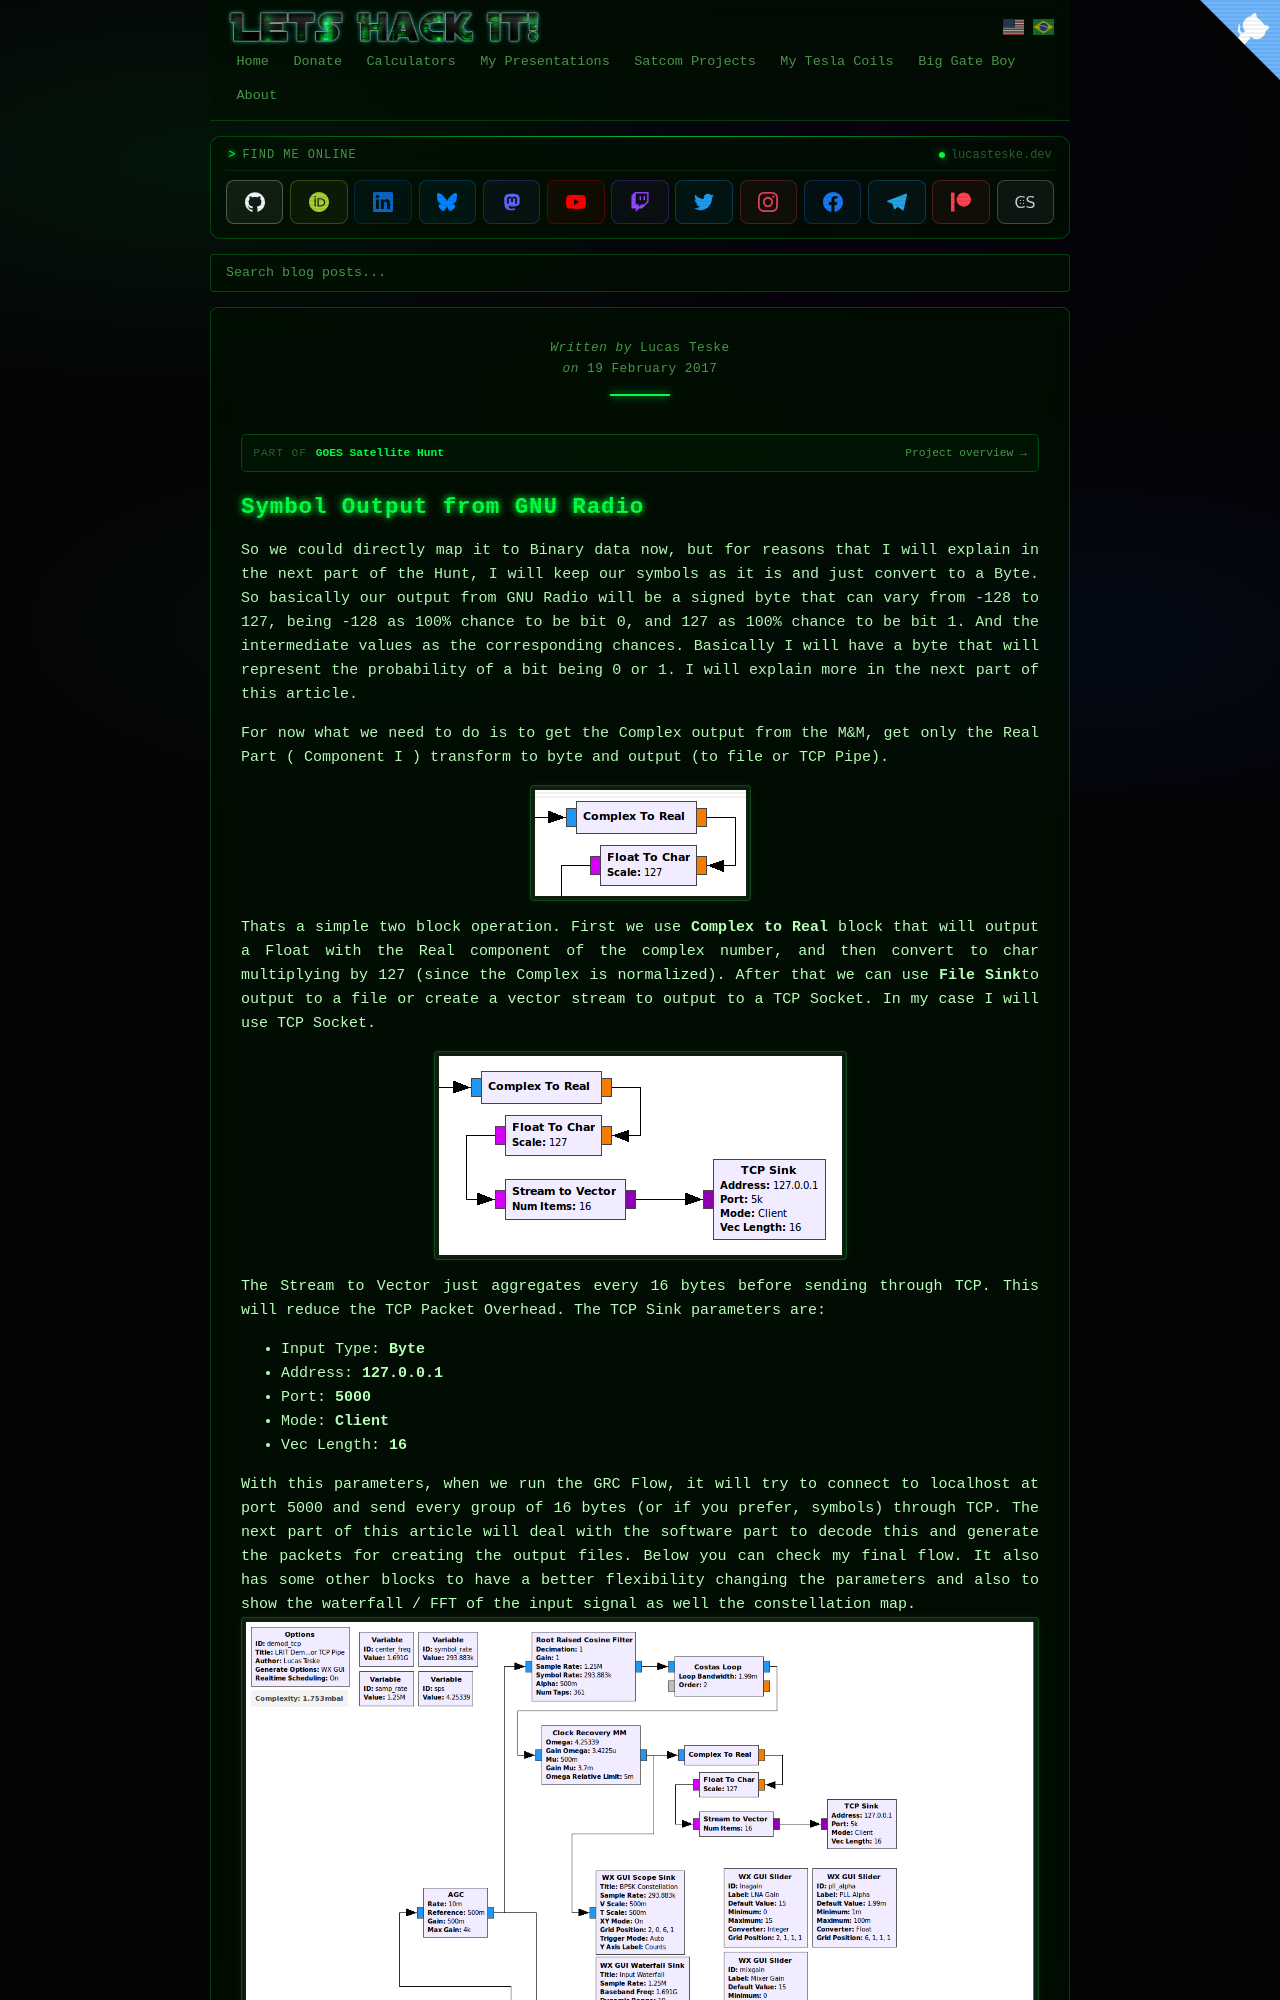

repository: racerxdl/letshackit · page: goes-satellite-hunt/the-demodulator/symbol-output-from-gnu-radio.html · generator: jekyll

---
title: Symbol Output from GNU Radio - GOES Satellite Hunt
date: 2017-02-19T00:00:00-03:00
author: Lucas Teske
layout: page
citation_work: goes-satellite-hunt
---

# Symbol Output from GNU Radio

So we could directly map it to Binary data now, but for reasons that I will explain in the next part of the Hunt, I will keep our symbols as it is and just convert to a Byte. So basically our output from GNU Radio will be a signed byte that can vary from -128 to 127, being -128 as 100% chance to be bit 0, and 127 as 100% chance to be bit 1. And the intermediate values as the corresponding chances. Basically I will have a byte that will represent the probability of a bit being 0 or 1. I will explain more in the next part of this article.

For now what we need to do is to get the Complex output from the M&M, get only the Real Part \( Component I \) transform to byte and output \(to file or TCP Pipe\).

![](/assets/goes-satellite-hunt/crlp.png)

Thats a simple two block operation. First we use **Complex to Real **block that will output a Float with the Real component of the complex number, and then convert to char multiplying by 127 \(since the Complex is normalized\). After that we can use **File Sink**to output to a file or create a vector stream to output to a TCP Socket. In my case I will use TCP Socket.

![](/assets/goes-satellite-hunt/filesink.png)

The Stream to Vector just aggregates every 16 bytes before sending through TCP. This will reduce the TCP Packet Overhead. The TCP Sink parameters are:

* Input Type: **Byte**
* Address: **127.0.0.1**
* Port: **5000**
* Mode: **Client**
* Vec Length: **16**
